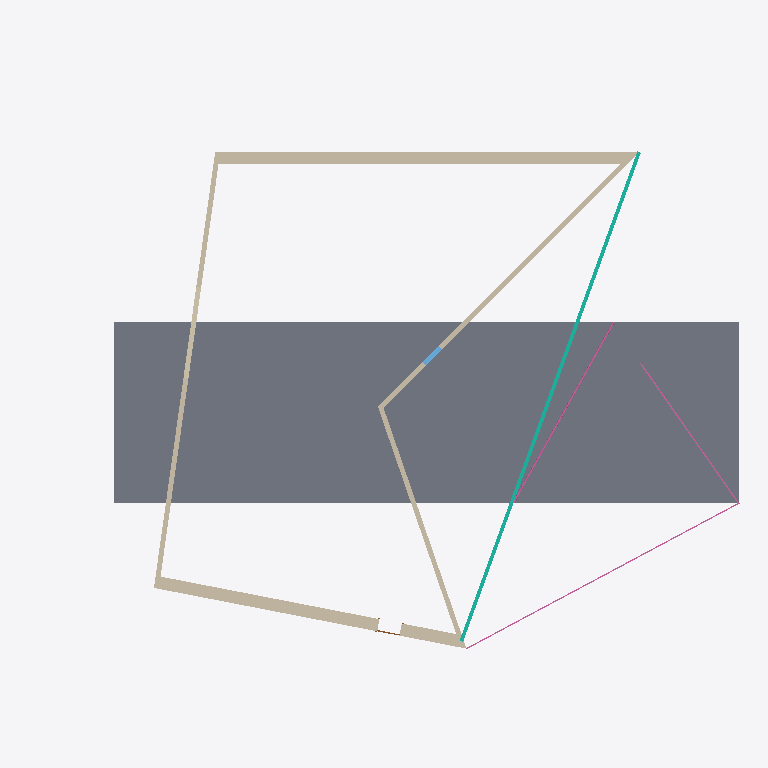
Plan cut of the same IFC building model at storey 'Poziom 1' (level 0.00 m, cut at 1.40 m), seen from above with north up, elements coloured by IFC class: 5 walls (beige), 2 railings (pink), 1 slab (grey), 1 curtain wall (teal), 1 window (light blue), 1 door (brown). Cut surfaces are drawn darker.
Extent 28.7 m × 21.4 m × 11.4 m (x, y, z). Storeys (2): Poziom 1 at 0.00 m; Poziom 2 at 4.00 m. Elements (19): 10 IfcWallStandardCase, 2 IfcRailing, 2 IfcWindow, 1 IfcCovering, 1 IfcCurtainWall, 1 IfcDoor, 1 IfcRoof, 1 IfcSlab.

HEADER;
FILE_DESCRIPTION(('ViewDefinition [CoordinationView_V2.0, QuantityTakeOffAddOnView]'),'2;1');
FILE_NAME('0001','2022-10-04T19:33:25',(''),(''),'The EXPRESS Data Manager Version 5.02.0100.07 : 28 Aug 2013','20200210_1400(x64) - Exporter 20.2.12.1 - Alternate UI 20.2.12.1','');
FILE_SCHEMA(('IFC2X3'));
ENDSEC;
DATA;
#105=IFCPROJECT('3DEwd$xVT3Hxc41VY5aNSZ',#41,'0001',$,$,'Nazwa projektu','Stan projektu',(#97),#92);
#14661=IFCSITE('3DEwd$xVT3Hxc41VY5aNSX',#41,'Default',$,$,#14658,$,$,.ELEMENT.,$,$,$,$,$);
#115=IFCBUILDING('3DEwd$xVT3Hxc41VY5aNSY',#41,'',$,$,#32,$,'',.ELEMENT.,$,$,$);
#124=IFCBUILDINGSTOREY('3DEwd$xVT3Hxc41VXwReda',#41,'Poziom 1',$,'Level:8 mm - początek',#122,$,'Poziom 1',.ELEMENT.,0.0);
#130=IFCBUILDINGSTOREY('3DEwd$xVT3Hxc41VXwRefb',#41,'Poziom 2',$,'Level:8 mm - początek',#129,$,'Poziom 2',.ELEMENT.,4000.0);
#2137=IFCSLAB('0XKS9_JrzCLBvqv88YyH6j',#41,'Floor:Ogólne 150 mm:331564',$,'Floor:Ogólne 150 mm',#2115,#2135,'331564',.FLOOR.);
#1243=IFCWALLSTANDARDCASE('0XKS9_JrzCLBvqx8CYyH1e',#41,'Basic Wall:Z02:331497',$,'Basic Wall:Z02',#1212,#1241,'331497');
#564=IFCWALLSTANDARDCASE('0XKS9_JrzCLBvqx8CYyH3O',#41,'Basic Wall:Z02:331353',$,'Basic Wall:Z02',#525,#562,'331353');
#183=IFCWALLSTANDARDCASE('0XKS9_JrzCLBvqx8CYyH2y',#41,'Basic Wall:Z01:331325',$,'Basic Wall:Z01',#137,#179,'331325');
#2847=IFCCURTAINWALL('38uZGFQD9EDA60Kb6EDOKR',#41,'Curtain Wall:Ściana kurtynowa:332051',$,'Curtain Wall:Ściana kurtynowa',#2846,$,'332051');
#1047=IFCWALLSTANDARDCASE('0XKS9_JrzCLBvqx8CYyH0u',#41,'Basic Wall:Z01:331449',$,'Basic Wall:Z01',#1014,#1045,'331449');
#847=IFCWALLSTANDARDCASE('0XKS9_JrzCLBvqx8CYyH07',#41,'Basic Wall:Z01:331398',$,'Basic Wall:Z01',#814,#845,'331398');
#14111=IFCRAILING('2vy$ecO3b829yKxVyIa4TH',#41,'Railing:1100mm:333029',$,'Railing:1100mm',#10450,#14109,'333029',.NOTDEFINED.);
#14575=IFCRAILING('2vy$ecO3b829yKxVyIa4ON',#41,'Railing:Panel szklany - dolne wypełnienie:333219',$,'Railing:Panel szklany - dolne wypełnienie',#14193,#14573,'333219',.NOTDEFINED.);
#1557=IFCWINDOW('0XKS9_JrzCLBvqv88YyH1n',#41,'M_Stałe:O02:331504',$,'M_Stałe:O02',#15459,#1549,'331504',1830.0,915.0);
#2006=IFCDOOR('0XKS9_JrzCLBvqv88YyH6W',#41,'M_Jednoskrzydłowe płytowe:0915 x 2134mm:331553',$,'M_Jednoskrzydłowe płytowe:0915 x 2134mm',#15422,#1998,'331553',2134.0,915.000000000001);
ENDSEC;